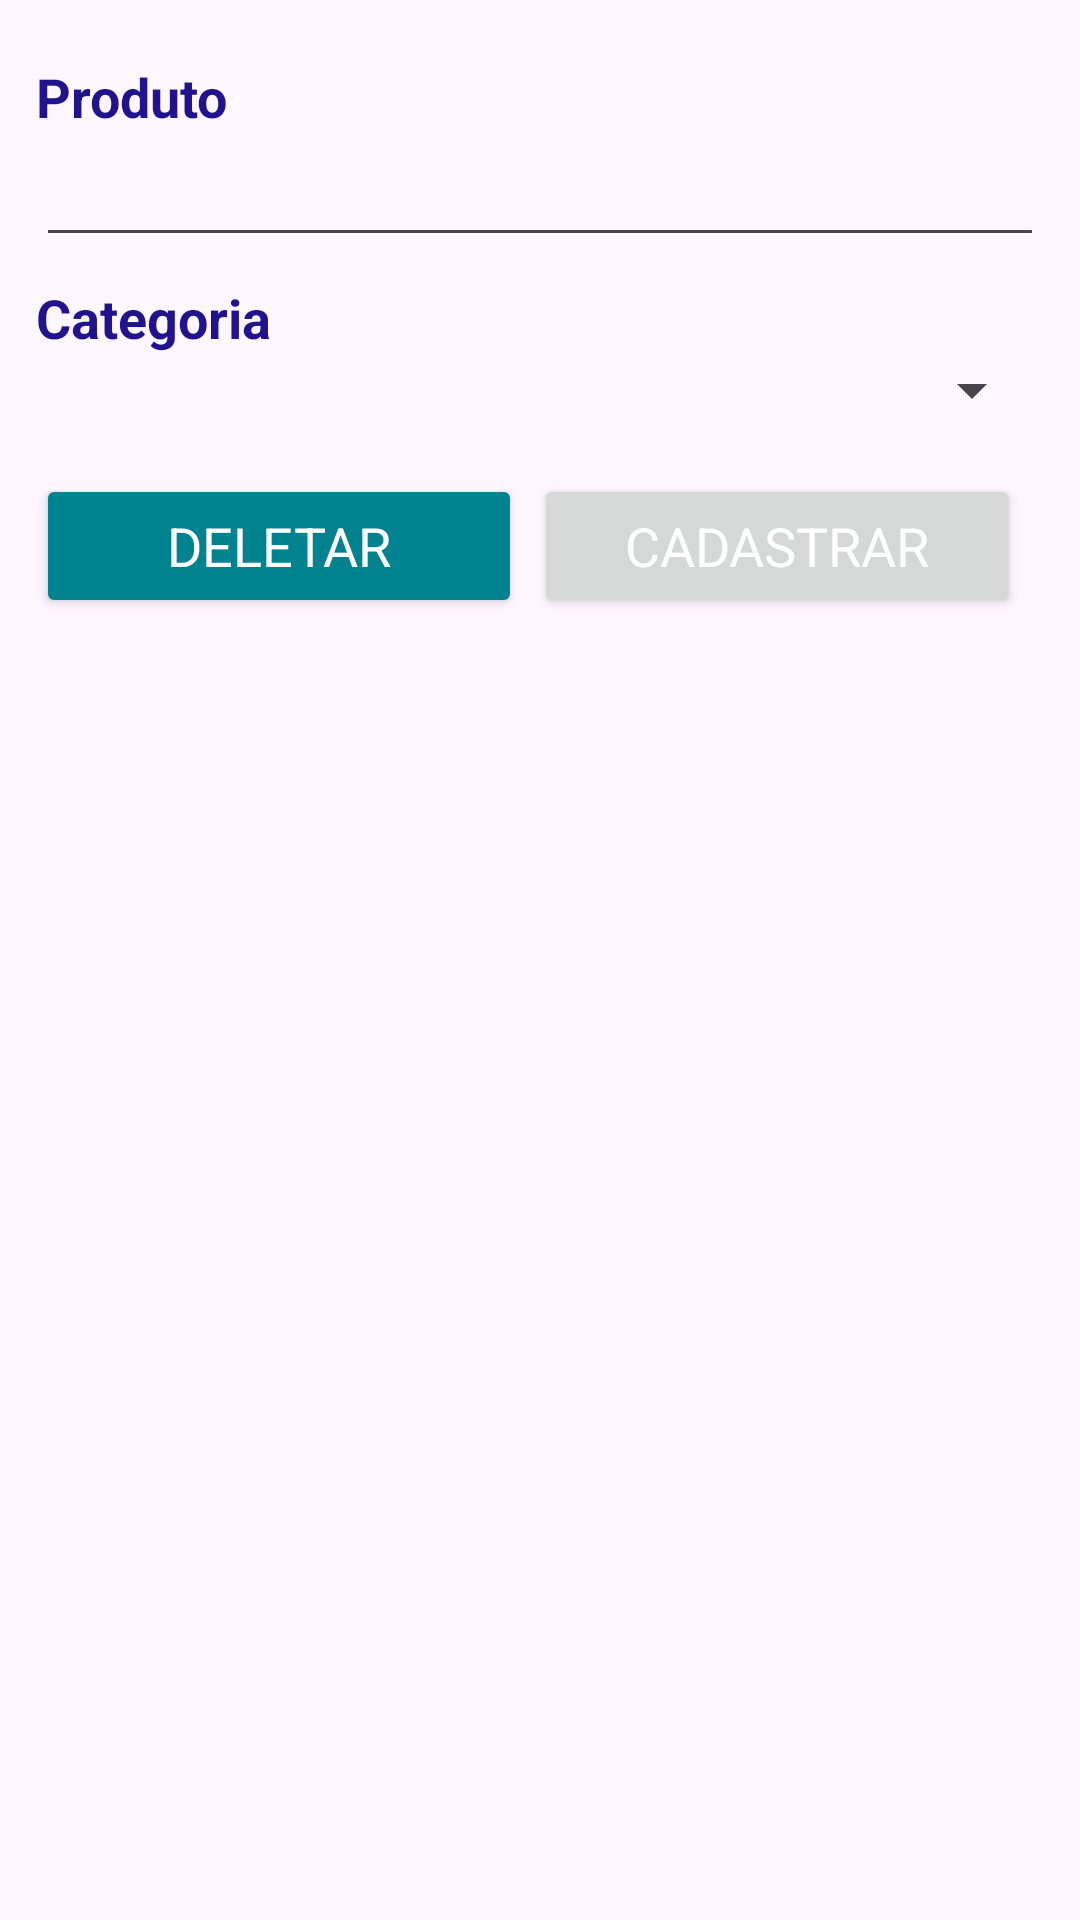

Layout XML and referenced resources for this Android screen:
<!-- AndroidManifest.xml: application theme Theme.ListaCompras -->
<!-- res/layout/activity_product_detail.xml -->
<?xml version="1.0" encoding="utf-8"?>
<androidx.constraintlayout.widget.ConstraintLayout xmlns:android="http://schemas.android.com/apk/res/android"
    xmlns:app="http://schemas.android.com/apk/res-auto"
    xmlns:tools="http://schemas.android.com/tools"
    android:layout_width="match_parent"
    android:layout_height="match_parent"
    tools:context=".presentation.activity.MainActivity">

    <LinearLayout
        android:layout_width="match_parent"
        android:layout_height="wrap_content"
        android:layout_margin="12dp"
        android:orientation="vertical"
        app:layout_constraintEnd_toEndOf="parent"
        app:layout_constraintStart_toStartOf="parent"
        app:layout_constraintTop_toTopOf="parent">

        <LinearLayout
            android:layout_width="match_parent"
            android:layout_height="wrap_content"
            android:layout_marginTop="8dp"
            android:layout_marginBottom="8dp"
            android:orientation="vertical">

            <TextView
                style="@style/item_title"
                android:layout_width="wrap_content"
                android:layout_height="wrap_content"
                android:text="Produto" />

            <EditText
                android:id="@+id/edt_product"
                android:inputType="textCapSentences"
                android:layout_width="match_parent"
                android:layout_height="wrap_content" />
        </LinearLayout>

        <LinearLayout
            android:layout_width="match_parent"
            android:layout_height="wrap_content"
            android:layout_marginBottom="8dp"
            android:orientation="vertical">

            <TextView
                style="@style/item_title"
                android:layout_width="wrap_content"
                android:layout_height="wrap_content"
                android:text="Categoria" />

            <Spinner
                android:id="@+id/spn_category"
                android:layout_width="match_parent"
                android:layout_height="wrap_content" />
        </LinearLayout>

        <LinearLayout
            android:layout_width="match_parent"
            android:layout_height="wrap_content">

            <Button
                android:id="@+id/btn_delete"
                style="@style/buttonPrimary"
                android:layout_width="0dp"
                android:layout_height="wrap_content"
                android:layout_marginTop="8dp"
                android:layout_marginEnd="4dp"
                android:layout_weight="1"
                android:backgroundTint="?attr/colorPrimaryVariant"
                android:text="Deletar" />

            <Button
                android:id="@+id/btn_apply"
                style="@style/buttonPrimary"
                android:layout_width="0dp"
                android:layout_height="wrap_content"
                android:layout_marginTop="8dp"
                android:layout_marginEnd="8dp"
                android:layout_weight="1"
                android:text="Cadastrar" />
        </LinearLayout>
    </LinearLayout>

</androidx.constraintlayout.widget.ConstraintLayout>
<!-- resources referenced by this layout -->
<resources>
  <style name="buttonPrimary" parent="Widget.AppCompat.Button">
          <item name="fontFamily">@font/rubik_semibold</item>
          <item name="android:textColor">@color/white</item>
          <item name="android:textSize">18sp</item>
      </style>
  <style name="item_title">
          <item name="android:textColor">@color/blue_700</item>
          <item name="android:textSize">18sp</item>
          <item name="android:textStyle">bold</item>
          <item name="fontFamily">@font/rubik_semibold</item>
      </style>
  <style name="Theme.ListaCompras" parent="Base.Theme.ListaCompras" />
  <color name="white">#FFFFFFFF</color>
  <color name="blue_700">#21138E</color>
  <style name="Base.Theme.ListaCompras" parent="Theme.Material3.DayNight.NoActionBar">
          
          <item name="colorPrimary">@color/blue_500</item>
          <item name="colorPrimaryVariant">@color/blue_500</item>
          <item name="colorOnPrimary">@color/black</item>
          
          <item name="colorSecondary">@color/grey_dark</item>
          <item name="colorSecondaryVariant">@color/blue_700</item>
          <item name="colorOnSecondary">@color/grey_light</item>
          
          <item name="android:statusBarColor">?attr/colorPrimaryVariant</item>
          
      </style>
  <color name="blue_500">#00838F</color>
  <color name="black">#FF000000</color>
  <color name="grey_dark">#333333</color>
  <color name="grey_light">#F5F5F5</color>
</resources>
